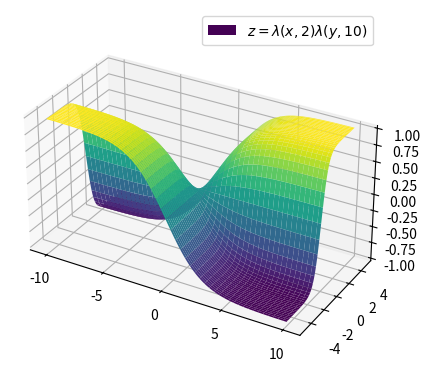
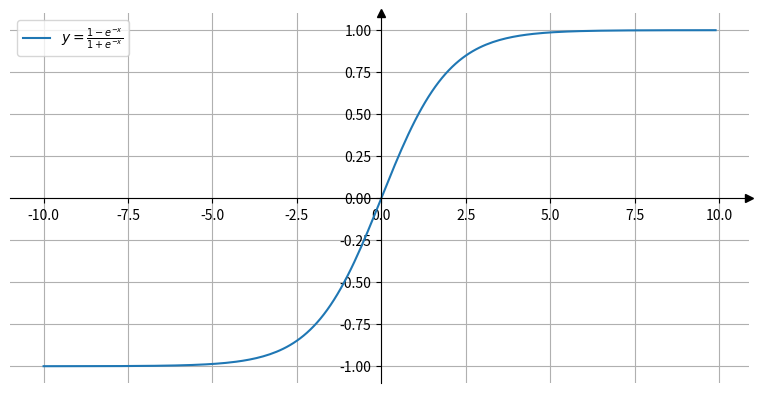
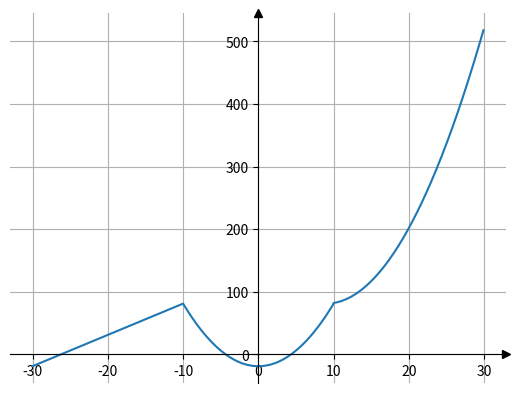
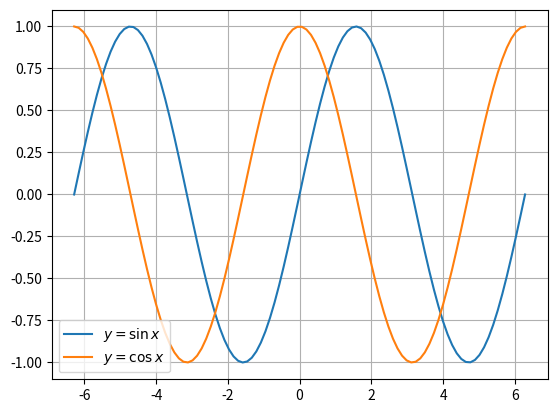
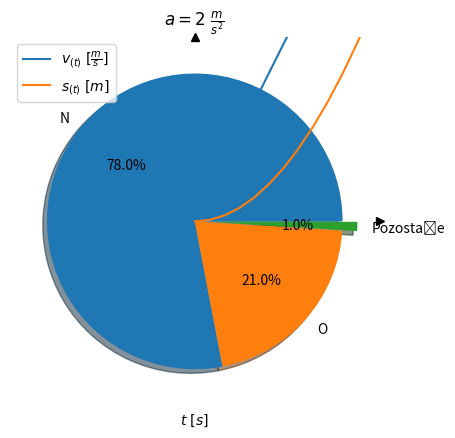

Python code for these plots, in order:
#from mpl_toolkits.mplot3d import Axes3D
import matplotlib.pyplot as plt
import numpy as np

def stat(x, n): return (1 - n**(-x))/(1 + n**(-x))

x = np.arange(-10, 10, 0.1)
y = np.arange(-5, 5, 0.1)
X, Y = np.meshgrid(x, y)
Z = stat(X, 2) * stat(Y, 10)
fig = plt.figure()
ax = fig.add_subplot(1, 1, 1, projection='3d')
ax.plot_surface(X, Y, Z, cmap="viridis", label=r"$z = \lambda(x, 2) \lambda(y, 10)$")
ax.legend()
ax.set_box_aspect([2, 1, 1])
plt.show()
#plt.savefig("wykres3D.png")

import matplotlib.pyplot as plt
import numpy as np

def f(x): return (1 - np.exp(-x))/(1 + np.exp(-x))

X = np.arange(-10, 10, .1)
Y = f(X)

fig, ax = plt.subplots(figsize = (12.8, 4.8))
ax.plot(X, Y, label = r"$y = \frac{1 - e^{-x}}{1 + e^{-x}}$")

ax.spines[["left", "bottom"]].set_position("zero")
ax.spines[["right", "top"]].set_visible(False)
ax.plot(1, 0, ls="", marker=">", ms=6, color="k", transform=ax.get_yaxis_transform(), clip_on=False)
ax.plot(0, 1, ls="", marker="^", ms=6, color="k", transform=ax.get_xaxis_transform(), clip_on=False)
ax.set_box_aspect(.5)

plt.grid()
plt.legend()
plt.show()

# ZAD 1
import matplotlib.pyplot as plt
import numpy as np

def f(x):
  if x < -10:
    return 5*x + 131
  elif x >= -10 and x < 10:
    return x**2 - 19
  elif x >= 10:
    return (x-9)**2 + 81
f_vec = np.vectorize(f) ## operacje warunkowe nie dzialaja na listach

X = np.arange(-30, 30, .1)
Y = f_vec(X)

fig, ax = plt.subplots()

ax.spines[["left", "bottom"]].set_position("zero")
ax.spines[["right", "top"]].set_visible(False)
ax.plot(0, 1, ls="", marker="^", ms=6, color="k", transform=ax.get_xaxis_transform(), clip_on=False)
ax.plot(1, 0, ls="", marker=">", ms=6, color="k", transform=ax.get_yaxis_transform(), clip_on=False)

ax.plot(X, Y)
plt.grid()
plt.show()

# ZAD 2
import matplotlib.pyplot as plt
import numpy as np

X = np.linspace(-2*np.pi, 2*np.pi, 100)
Y1 = np.sin(X)
Y2 = np.cos(X)

fig, ax = plt.subplots()

ax.plot(X, Y1, label = r"$y = \sin x$")
ax.plot(X, Y2, label = r"$y = \cos x$")

plt.legend()
plt.grid()
plt.show()

# ZAD 3
import matplotlib.pyplot as plt
import numpy as np

a = 2

T = np.arange(0, 15, .1)
V = a*T
S = .5*a*(T**2)

fig, ax = plt.subplots()

ax.plot(T, V, label=r"$v_{(t)} \ [\frac{m}{s}]$")
ax.plot(T, S, label=r"$s_{(t)} \ [m]$")
ax.spines[["right", "top"]].set_visible(False)
ax.plot(1, 0, ls="", marker=">", ms=6, color="k", transform=ax.get_yaxis_transform(), clip_on=False)
ax.plot(0, 1, ls="", marker="^", ms=6, color="k", transform=ax.get_xaxis_transform(), clip_on=False)
ax.margins(0, 0)

ax.set_xlabel(r"$t \ [s]$")
ax.set_title(r"$a = 2 \ \frac{m}{s^2}$")

plt.grid()
plt.legend()
plt.show()

# ZAD 4
import matplotlib.pyplot as plt
import numpy as np

elements = ["N", "O", "Pozostałe"]
prop = [78, 21, 1]

plt.pie(prop, labels=elements, explode=(0, 0, .1), autopct="%1.1f%%", shadow=True)

plt.show()